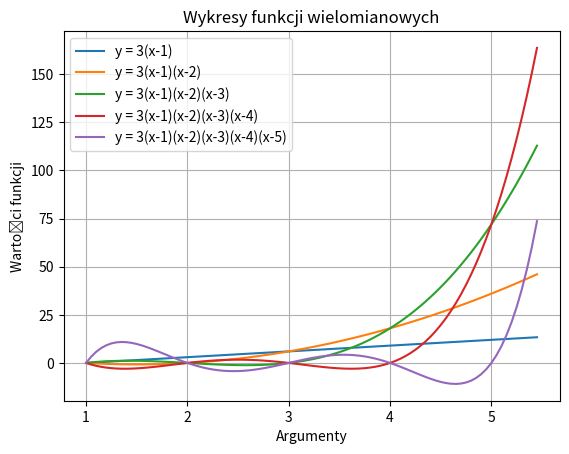

Source code (Python):
import matplotlib.pyplot as plt
import numpy as np
from matplotlib.backends.backend_pdf import PdfPages

def poly(x,n):
    i=1
    polynomial = 3
    while i <= n:
        polynomial = polynomial * (x-i) 
        i=i+1
    return polynomial

x = np.arange(1,5.5,0.05)
plt.plot(x,[poly(x0,1) for x0 in x],label = "y = 3(x-1)")
plt.plot(x,[poly(x0,2) for x0 in x],label = "y = 3(x-1)(x-2)")
plt.plot(x,[poly(x0,3) for x0 in x],label = "y = 3(x-1)(x-2)(x-3)")
plt.plot(x,[poly(x0,4) for x0 in x],label = "y = 3(x-1)(x-2)(x-3)(x-4)")
plt.plot(x,[poly(x0,5) for x0 in x],label = "y = 3(x-1)(x-2)(x-3)(x-4)(x-5)")
plt.legend()
plt.title("Wykresy funkcji wielomianowych")
plt.xlabel("Argumenty")
plt.ylabel("Wartości funkcji")
plt.grid()
plt.show()


with PdfPages('polyplot.pdf') as pdf:
    size = (5,5)
    plt.figure(figsize = size)
    plt.plot(x,[poly(x0,1) for x0 in x])
    plt.title("Wykres y = 3(x-1)")
    plt.xlabel("Argumenty")
    plt.ylabel("Wartości funkcji")
    plt.grid()
    pdf.savefig()
    plt.close()

    plt.figure(figsize = size)
    plt.plot(x,[poly(x0,2) for x0 in x])
    plt.title("Wykres y = 3(x-1)(x-2)")
    plt.xlabel("Argumenty")
    plt.ylabel("Wartości funkcji")
    plt.grid()
    pdf.savefig()
    plt.close()

    plt.figure(figsize = size)
    plt.plot(x,[poly(x0,3) for x0 in x])
    plt.title("Wykres y = 3(x-1)(x-2)(x-3)")
    plt.xlabel("Argumenty")
    plt.ylabel("Wartości funkcji")
    plt.grid()
    pdf.savefig()
    plt.close()

    plt.figure(figsize = size)
    plt.plot(x,[poly(x0,4) for x0 in x])
    plt.title("Wykres y = 3(x-1)(x-2)(x-3)(x-4)")
    plt.xlabel("Argumenty")
    plt.ylabel("Wartości funkcji")
    plt.grid()
    pdf.savefig()
    plt.close()

    plt.figure(figsize = size)
    plt.plot(x,[poly(x0,5) for x0 in x])
    plt.title("Wykres y = 3(x-1)(x-2)(x-3)(x-4)(x-5)")
    plt.xlabel("Argumenty")
    plt.ylabel("Wartości funkcji")
    plt.grid()
    pdf.savefig()
    plt.close()